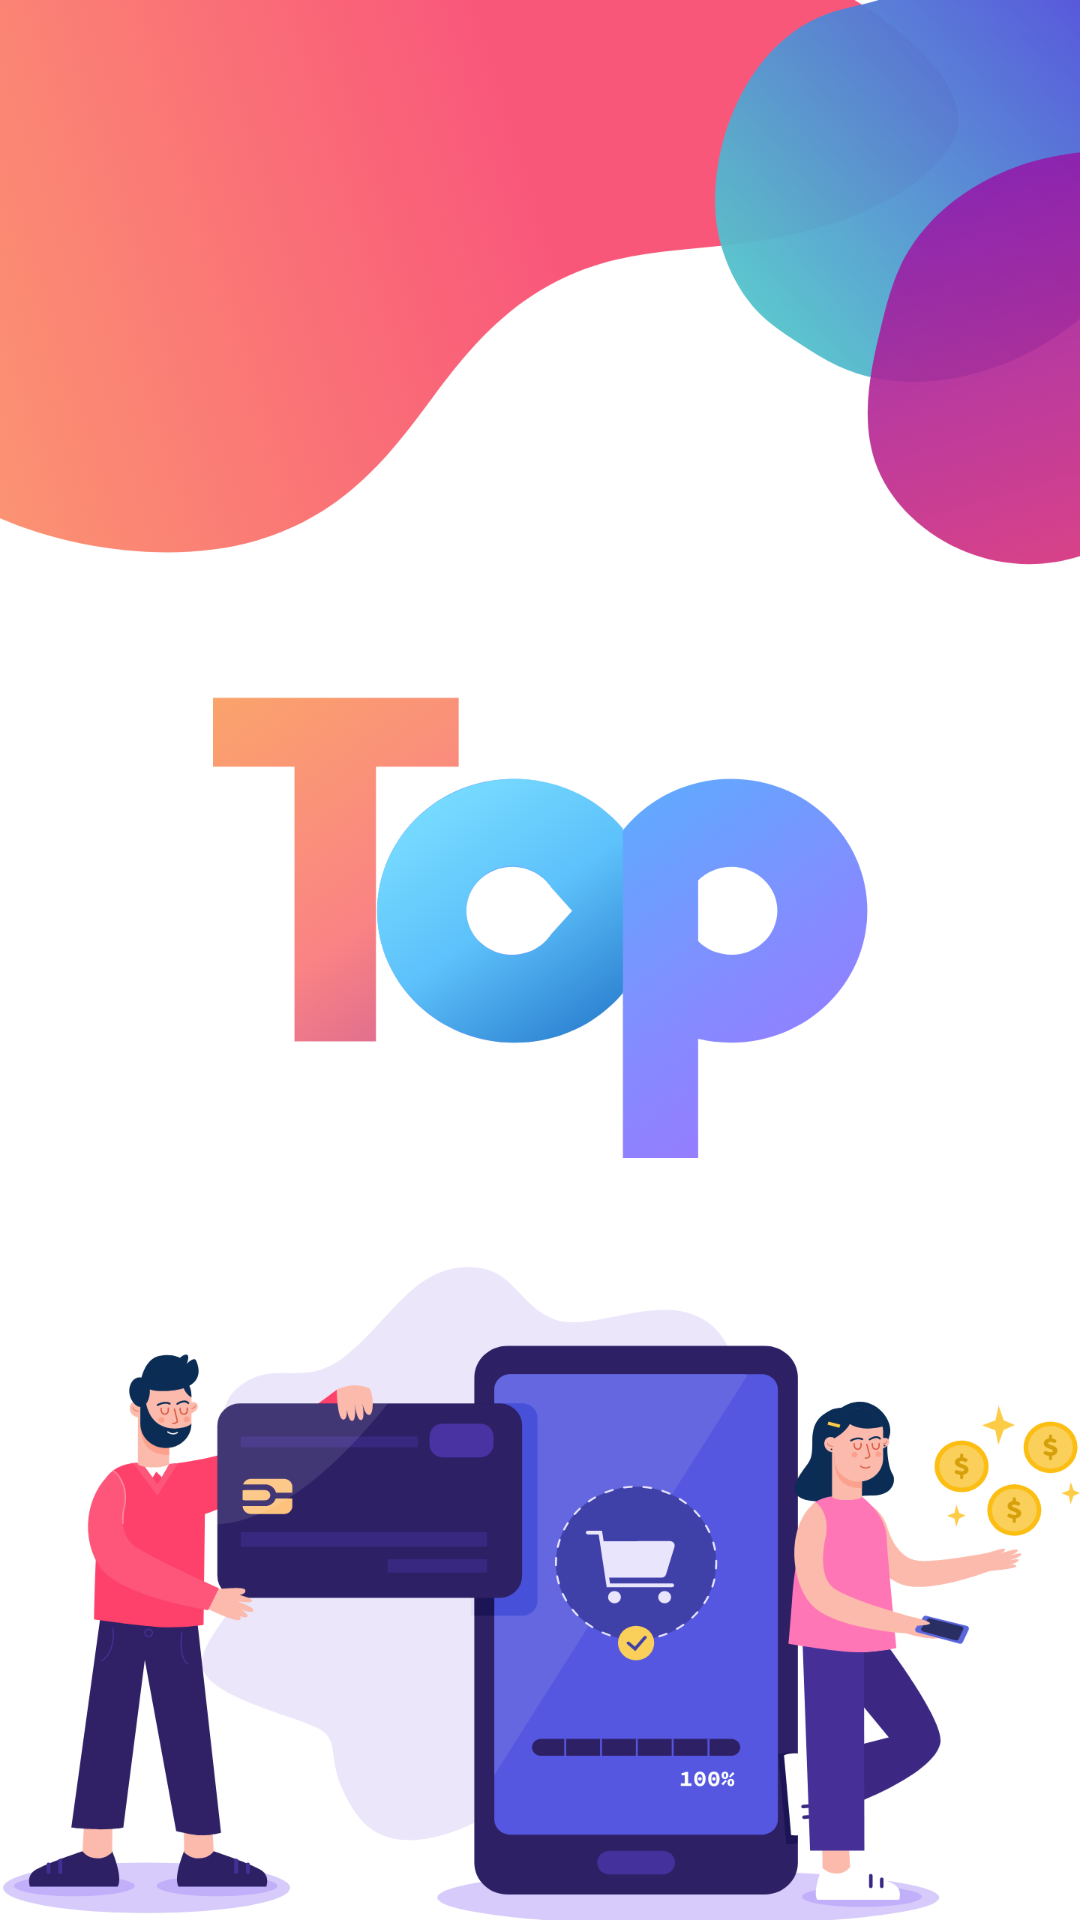

Write the Android layout XML for this screen, with the resource values it uses.
<!-- AndroidManifest.xml: application theme AppTheme -->
<!-- res/layout/fragment_launch.xml -->
<?xml version="1.0" encoding="utf-8"?>
<androidx.constraintlayout.widget.ConstraintLayout xmlns:android="http://schemas.android.com/apk/res/android"
    xmlns:app="http://schemas.android.com/apk/res-auto"
    xmlns:tools="http://schemas.android.com/tools"
    android:layout_width="match_parent"
    android:layout_height="match_parent"
    tools:context=".ui.launch.LaunchFragment" >

    <TextView
        android:id="@+id/text_launch"
        android:layout_width="match_parent"
        android:layout_height="wrap_content"
        android:layout_marginStart="8dp"
        android:layout_marginTop="8dp"
        android:layout_marginEnd="8dp"
        android:textAlignment="center"
        android:textSize="20sp"
        app:layout_constraintBottom_toBottomOf="parent"
        app:layout_constraintEnd_toEndOf="parent"
        app:layout_constraintHorizontal_bias="0.0"
        app:layout_constraintStart_toStartOf="parent"
        app:layout_constraintTop_toTopOf="parent"
        app:layout_constraintVertical_bias="0.0" />

    <ImageView
        android:id="@+id/imageView"
        android:layout_width="wrap_content"
        android:layout_height="wrap_content"
        app:layout_constraintBottom_toBottomOf="parent"
        app:layout_constraintEnd_toEndOf="parent"
        app:layout_constraintStart_toStartOf="parent"
        app:layout_constraintTop_toTopOf="parent"
        app:srcCompat="@drawable/launchh" />

</androidx.constraintlayout.widget.ConstraintLayout>
<!-- resources referenced by this layout -->
<resources>
  <!-- drawable launchh: png bitmap (drawable, 516244 bytes) -->
  <style name="AppTheme" parent="Theme.AppCompat.Light.DarkActionBar">
          
          <item name="colorPrimary">@color/colorPrimary</item>
          <item name="colorPrimaryDark">@color/colorPrimaryDark</item>
          <item name="colorAccent">@color/colorAccent</item>
      </style>
  <color name="colorPrimary">#FFFFFF</color>
  <color name="colorPrimaryDark">#FFFFFF</color>
  <color name="colorAccent">#03DAC5</color>
</resources>
